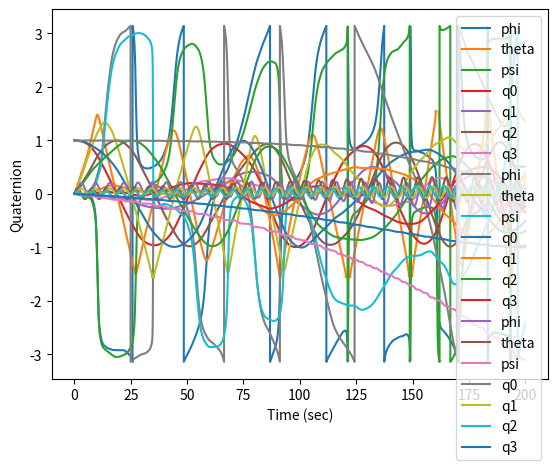

Reproduce this figure in Python.
"""
Create a system of quaternions that represents the attitude of a spacecraft.
"""
#%% Import libraries
import numpy as np
from scipy.linalg import norm
import matplotlib.pyplot as plt

#%% Functions
def quat_mult(q1, q2):
    """
    Multiply two quaternions.
    """
    q3 = np.zeros(4)
    q3[0] = q1[0]*q2[0] - q1[1]*q2[1] - q1[2]*q2[2] - q1[3]*q2[3]
    q3[1] = q1[0]*q2[1] + q1[1]*q2[0] + q1[2]*q2[3] - q1[3]*q2[2]
    q3[2] = q1[0]*q2[2] - q1[1]*q2[3] + q1[2]*q2[0] + q1[3]*q2[1]
    q3[3] = q1[0]*q2[3] + q1[1]*q2[2] - q1[2]*q2[1] + q1[3]*q2[0]
    return q3

def quat_inv(q):
    """
    Invert a quaternion.
    """
    q_inv = np.zeros(4)
    q_inv[0] = q[0]
    q_inv[1] = -q[1]
    q_inv[2] = -q[2]
    q_inv[3] = -q[3]
    return q_inv

def quat_norm(q):
    """
    Normalize a quaternion.
    """
    q_norm = q/norm(q)
    return q_norm

def quat_conj(q):
    """
    Conjugate a quaternion.
    """
    q_conj = np.zeros(4)
    q_conj[0] = q[0]
    q_conj[1] = -q[1]
    q_conj[2] = -q[2]
    q_conj[3] = -q[3]
    return q_conj

def quat_to_dcm(q):
    """
    Convert a quaternion to a direction cosine matrix.
    """
    q0 = q[0]
    q1 = q[1]
    q2 = q[2]
    q3 = q[3]
    dcm = np.zeros((3,3))
    dcm[0,0] = q0**2 + q1**2 - q2**2 - q3**2
    dcm[0,1] = 2*(q1*q2 + q0*q3)
    dcm[0,2] = 2*(q1*q3 - q0*q2)
    dcm[1,0] = 2*(q1*q2 - q0*q3)
    dcm[1,1] = q0**2 - q1**2 + q2**2 - q3**2
    dcm[1,2] = 2*(q2*q3 + q0*q1)
    dcm[2,0] = 2*(q1*q3 + q0*q2)
    dcm[2,1] = 2*(q2*q3 - q0*q1)
    dcm[2,2] = q0**2 - q1**2 - q2**2 + q3**2
    return dcm

def dcm_to_quat(dcm):
    """
    Convert a direction cosine matrix to a quaternion.
    """
    q = np.zeros(4)
    q[0] = 0.5*np.sqrt(dcm[0,0] + dcm[1,1] + dcm[2,2] + 1)
    q[1] = (dcm[1,2] - dcm[2,1])/(4*q[0])
    q[2] = (dcm[2,0] - dcm[0,2])/(4*q[0])
    q[3] = (dcm[0,1] - dcm[1,0])/(4*q[0])
    return q

def quat_to_euler(q):
    """
    Convert a quaternion to Euler angles.
    """
    euler = np.zeros(3)
    euler[0] = np.arctan2(2*(q[0]*q[1] + q[2]*q[3]), 1 - 2*(q[1]**2 + q[2]**2))
    euler[1] = np.arcsin(2*(q[0]*q[2] - q[3]*q[1]))
    euler[2] = np.arctan2(2*(q[0]*q[3] + q[1]*q[2]), 1 - 2*(q[2]**2 + q[3]**2))
    return euler

def euler_to_quat(euler):
    """
    Convert Euler angles to a quaternion.
    """
    q = np.zeros(4)
    q[0] = np.cos(euler[0]/2)*np.cos(euler[1]/2)*np.cos(euler[2]/2) + np.sin(euler[0]/2)*np.sin(euler[1]/2)*np.sin(euler[2]/2)
    q[1] = np.sin(euler[0]/2)*np.cos(euler[1]/2)*np.cos(euler[2]/2) - np.cos(euler[0]/2)*np.sin(euler[1]/2)*np.sin(euler[2]/2)
    q[2] = np.cos(euler[0]/2)*np.sin(euler[1]/2)*np.cos(euler[2]/2) + np.sin(euler[0]/2)*np.cos(euler[1]/2)*np.sin(euler[2]/2)
    q[3] = np.cos(euler[0]/2)*np.cos(euler[1]/2)*np.sin(euler[2]/2) - np.sin(euler[0]/2)*np.sin(euler[1]/2)*np.cos(euler[2]/2)
    return q

def quat_derivative(q, w):
    """
    Compute the quaternion derivative for a given angular velocity and quaternion.
    """
    q_dot = 0.5*quat_mult(q, np.append(0, w))
    return q_dot
    

#%% Example
""" Now represent the attitude of a spacecraft in LEO using these functions"""

# Define the initial attitude quaternion
q_init = np.array([1, 0, 0, 0])

# Define the initial angular velocity
w_init = np.array([0, .1, 0])

# Define the time step
dt = 0.01

# Define the time vector
time = np.arange(0, 200, dt)

# Define the quaternion container
q = np.zeros((len(time), 4))

# Define the angular velocity container
w = np.zeros((len(time), 3))

# Set the initial conditions
q[0,:] = q_init
w[0,:] = w_init

# Loop through the time vector
for i in range(1, len(time)):
    # Compute the derivative of the quaternion
    q_dot = quat_derivative(q[i-1,:], w[i-1,:])
    
    # Integrate to get the quaternion at the next time step
    q[i,:] = q[i-1,:] + q_dot*dt
    
    # Compute the angular velocity for the next time step
    w[i,:] = w[i-1,:] + np.random.randn(3)*0.001

# Convert the quaternions to Euler angles
euler = np.zeros((len(time), 3))
for i in range(0, len(time)):
    euler[i,:] = quat_to_euler(q[i,:])

# Plot the Euler angles
import matplotlib.pyplot as plt
plt.plot(time, euler[:,0], label='phi')
plt.plot(time, euler[:,1], label='theta')
plt.plot(time, euler[:,2], label='psi')
plt.xlabel('Time (sec)')
plt.ylabel('Euler Angle (rad)')
plt.legend()
plt.show()

# Plot the quaternions
plt.plot(time, q[:,0], label='q0')
plt.plot(time, q[:,1], label='q1')
plt.plot(time, q[:,2], label='q2')
plt.plot(time, q[:,3], label='q3')
plt.xlabel('Time (sec)')
plt.ylabel('Quaternion')
plt.legend()
plt.show()


#%% Example 2: include random perturbation

""" Now do the same but include the effects of perturbations."""

# Define the initial attitude quaternion
q_init = np.array([1, 0, 0, 0])

# Define the initial angular velocity
w_init = np.array([0, .1, 0])

# Define the time step
dt = 0.01

# Define the time vector
time = np.arange(0, 200, dt)

# Define the quaternion container
q = np.zeros((len(time), 4))

# Define the angular velocity container
w = np.zeros((len(time), 3))

# Set the initial conditions
q[0,:] = q_init
w[0,:] = w_init

# Loop through the time vector
for i in range(1, len(time)):
    # Compute the derivative of the quaternion
    q_dot = quat_derivative(q[i-1,:], w[i-1,:])
    
    # Integrate to get the quaternion at the next time step
    q[i,:] = q[i-1,:] + q_dot*dt
    
    # Compute the angular velocity for the next time step
    w[i,:] = w[i-1,:] + np.random.randn(3)*0.001
    
    # Compute the perturbation
    pert = np.random.randn(3)*0.001
    
    # Compute the derivative of the quaternion
    q_dot = quat_derivative(q[i-1,:], w[i-1,:] + pert)
    
    # Integrate to get the quaternion at the next time step
    q[i,:] = q[i-1,:] + q_dot*dt

# Convert the quaternions to Euler angles
euler = np.zeros((len(time), 3))
for i in range(0, len(time)):
    euler[i,:] = quat_to_euler(q[i,:])

# Plot the Euler angles
plt.plot(time, euler[:,0], label='phi')
plt.plot(time, euler[:,1], label='theta')
plt.plot(time, euler[:,2], label='psi')
plt.xlabel('Time (sec)')
plt.ylabel('Euler Angle (rad)')
plt.legend()
plt.show()

# Plot the quaternions
plt.plot(time, q[:,0], label='q0')
plt.plot(time, q[:,1], label='q1')
plt.plot(time, q[:,2], label='q2')
plt.plot(time, q[:,3], label='q3')
plt.xlabel('Time (sec)')
plt.ylabel('Quaternion')
plt.legend()
plt.show()

#%% Example 3: Include SOLAR PRESSURE RADIATION
""" Make a function that calculates the torque of the Solar Pressure Radiation """

def solar_pressure_torque(q, w, sun_vec, sun_vec_body):
    """
    Compute the torque due to solar pressure.
    """
    # Compute the unit vector from the spacecraft to the Sun
    sun_vec_sc = sun_vec/norm(sun_vec)
    
    # Compute the unit vector in the Sun direction in the body frame
    sun_vec_body = sun_vec_body/norm(sun_vec_body)
    
    # Compute the vector from the Sun to the spacecraft
    sun_vec_sc_hat = np.zeros(3)
    sun_vec_sc_hat[0] = sun_vec_sc[1]
    sun_vec_sc_hat[1] = -sun_vec_sc[0]
    sun_vec_sc_hat[2] = 0
    
    # Compute the vector from the Sun to the spacecraft in the body frame
    sun_vec_body_hat = np.zeros(3)
    sun_vec_body_hat[0] = sun_vec_body[1]
    sun_vec_body_hat[1] = -sun_vec_body[0]
    sun_vec_body_hat[2] = 0
    
    # Compute the magnitude of the force due to the Sun
    F_sun = 3.5e-6*(1.496e11)**2/((norm(sun_vec) + 6.378e6)**2)
    
    # Compute the torque due to the Sun
    torque_sun = np.cross(sun_vec_sc_hat, F_sun*sun_vec_body_hat)
    
    # Compute the torque due to the angular velocity
    torque_w = np.cross(w, np.array([0, 0, 0.1]))
    
    # Compute the total torque
    torque = torque_sun + torque_w
    
    return torque

""" Now compute the torque due to solar pressure for the entire time series """

# Define the initial attitude quaternion
q_init = np.array([1, 0, 0, 0])

# Define the initial angular velocity
w_init = np.array([0, .1, 0])

# Define the time step
dt = 0.01

# Define the time vector
time = np.arange(0, 200, dt)

# Define the quaternion container
q = np.zeros((len(time), 4))

# Define the angular velocity container
w = np.zeros((len(time), 3))

# Set the initial conditions
q[0,:] = q_init
w[0,:] = w_init

# Define the Sun vector in the inertial frame
sun_vec = np.array([1, 0, 0])

# Define the Sun vector in the body frame
sun_vec_body = np.array([0, 0, 1])

# Loop through the time vector
for i in range(1, len(time)):
    # Compute the derivative of the quaternion
    q_dot = quat_derivative(q[i-1,:], w[i-1,:])
    
    # Integrate to get the quaternion at the next time step
    q[i,:] = q[i-1,:] + q_dot*dt
    
    # Compute the angular velocity for the next time step
    w[i,:] = w[i-1,:] + np.random.randn(3)*0.001
    
    # Compute the torque due to solar pressure
    torque = solar_pressure_torque(q[i,:], w[i,:], sun_vec, sun_vec_body)
    
    # Compute the angular acceleration
    w_dot = torque/0.1
    
    # Integrate to get the angular velocity at the next time step
    w[i,:] = w[i-1,:] + w_dot*dt

# Convert the quaternions to Euler angles
euler = np.zeros((len(time), 3))
for i in range(0, len(time)):
    euler[i,:] = quat_to_euler(q[i,:])

# Plot the Euler angles
plt.plot(time, euler[:,0], label='phi')
plt.plot(time, euler[:,1], label='theta')
plt.plot(time, euler[:,2], label='psi')
plt.xlabel('Time (sec)')
plt.ylabel('Euler Angle (rad)')
plt.legend()
plt.show()

# Plot the quaternions
plt.plot(time, q[:,0], label='q0')
plt.plot(time, q[:,1], label='q1')
plt.plot(time, q[:,2], label='q2')
plt.plot(time, q[:,3], label='q3')
plt.xlabel('Time (sec)')
plt.ylabel('Quaternion')
plt.legend()
plt.show()
